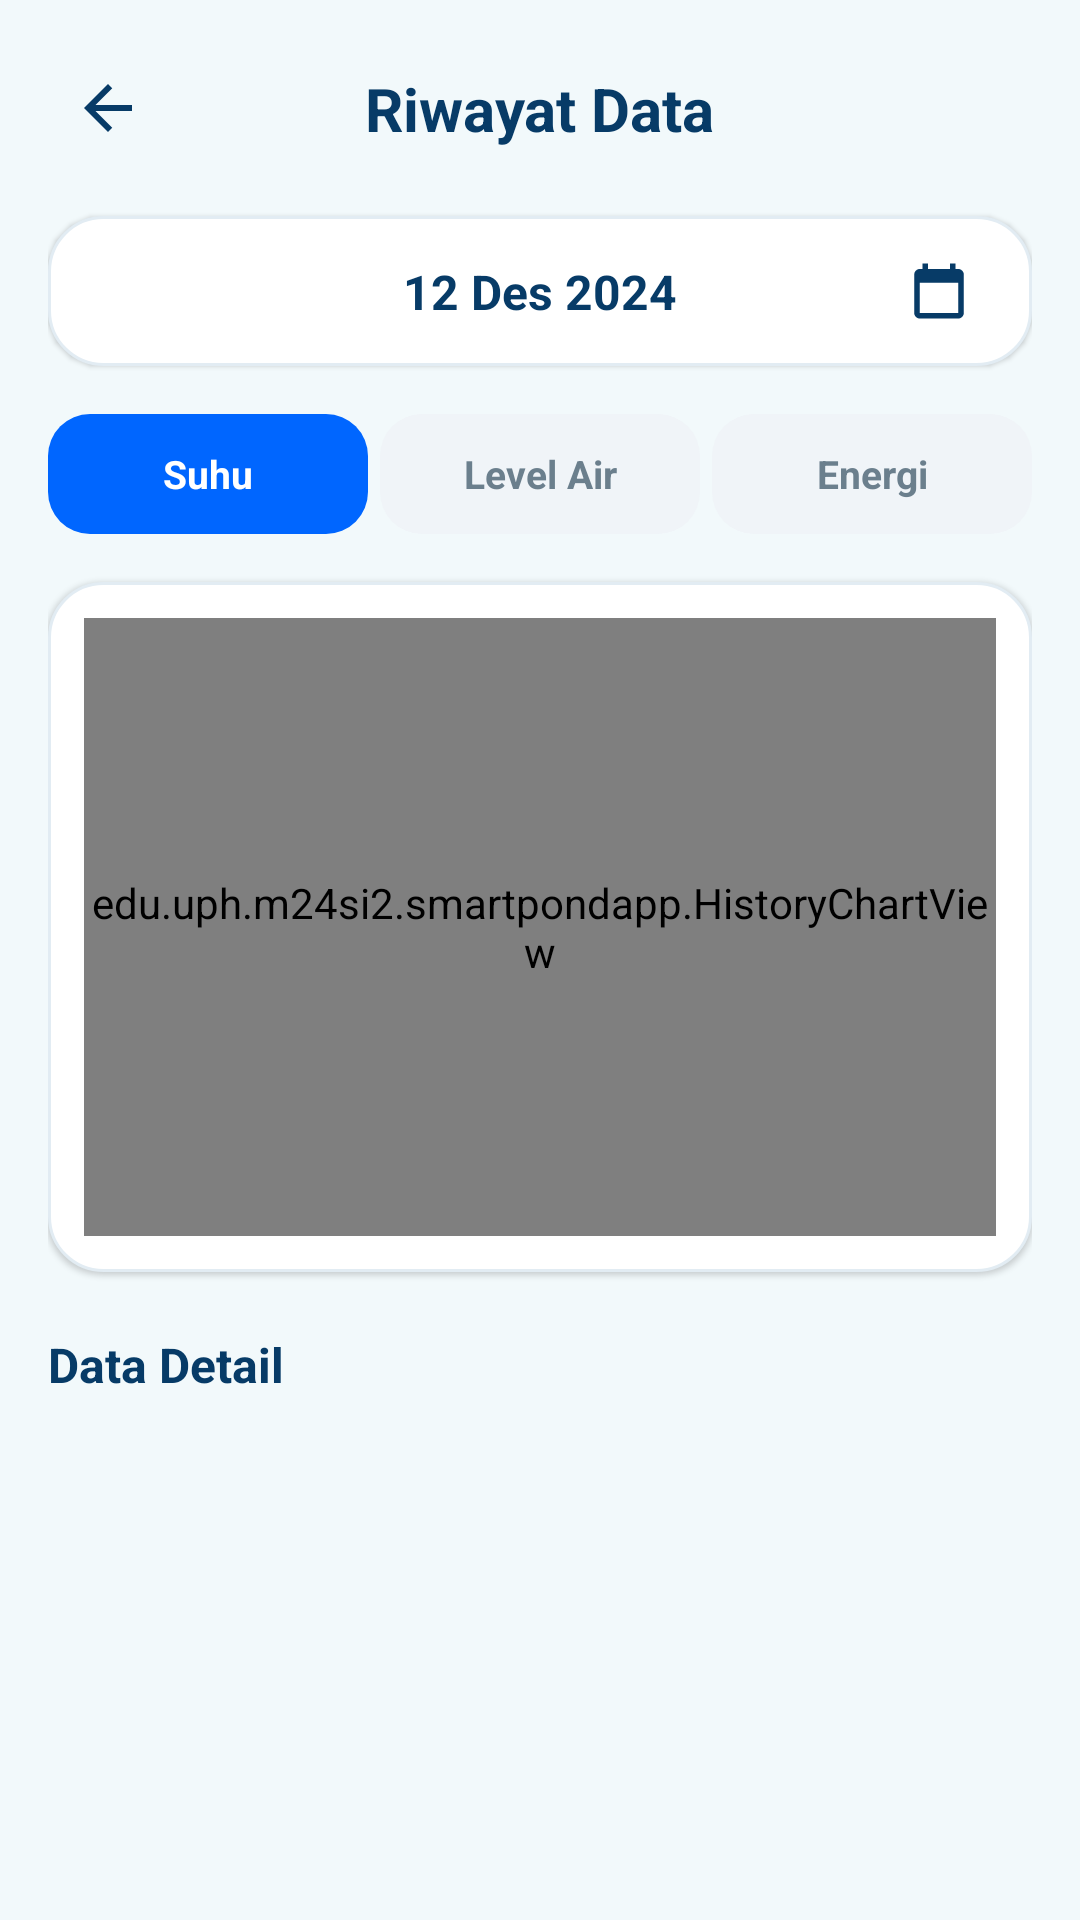

Reconstruct the res/layout file that produces this screen, plus the resources it refers to.
<!-- AndroidManifest.xml: application theme Theme.SmartPondApp -->
<!-- res/layout/activity_riwayat_data.xml -->
<?xml version="1.0" encoding="utf-8"?>
<androidx.constraintlayout.widget.ConstraintLayout xmlns:android="http://schemas.android.com/apk/res/android"
    xmlns:app="http://schemas.android.com/apk/res-auto"
    xmlns:tools="http://schemas.android.com/tools"
    android:id="@+id/mainRiwayatData"
    android:layout_width="match_parent"
    android:layout_height="match_parent"
    android:background="@color/sp_background"
    tools:context=".RiwayatDataActivity">

    
    <androidx.constraintlayout.widget.ConstraintLayout
        android:id="@+id/headerBar"
        android:layout_width="match_parent"
        android:layout_height="wrap_content"
        android:paddingHorizontal="16dp"
        android:paddingTop="16dp"
        android:paddingBottom="12dp"
        app:layout_constraintTop_toTopOf="parent">

        <ImageButton
            android:id="@+id/btnBack"
            android:layout_width="40dp"
            android:layout_height="40dp"
            android:background="?attr/selectableItemBackgroundBorderless"
            android:contentDescription="@string/cd_menu"
            android:src="@drawable/ic_back_24"
            app:layout_constraintBottom_toBottomOf="parent"
            app:layout_constraintStart_toStartOf="parent"
            app:layout_constraintTop_toTopOf="parent" />

        <TextView
            android:id="@+id/tvHeaderTitle"
            android:layout_width="wrap_content"
            android:layout_height="wrap_content"
            android:text="Riwayat Data"
            android:textColor="@color/sp_navy"
            android:textSize="20sp"
            android:textStyle="bold"
            app:layout_constraintBottom_toBottomOf="parent"
            app:layout_constraintEnd_toEndOf="parent"
            app:layout_constraintStart_toStartOf="parent"
            app:layout_constraintTop_toTopOf="parent" />

    </androidx.constraintlayout.widget.ConstraintLayout>

    
    <androidx.core.widget.NestedScrollView
        android:id="@+id/scrollRiwayat"
        android:layout_width="match_parent"
        android:layout_height="0dp"
        android:fillViewport="true"
        app:layout_constraintBottom_toBottomOf="parent"
        app:layout_constraintTop_toBottomOf="@id/headerBar">

        <LinearLayout
            android:layout_width="match_parent"
            android:layout_height="wrap_content"
            android:orientation="vertical"
            android:paddingHorizontal="16dp"
            android:paddingBottom="24dp">

            
            <androidx.constraintlayout.widget.ConstraintLayout
                android:id="@+id/cardDatePicker"
                android:layout_width="match_parent"
                android:layout_height="50dp"
                android:layout_marginTop="4dp"
                android:background="@drawable/bg_card_rounded"
                android:clickable="true"
                android:elevation="1dp"
                android:focusable="true"
                android:paddingHorizontal="20dp">

                <TextView
                    android:id="@+id/tvSelectedDate"
                    android:layout_width="wrap_content"
                    android:layout_height="wrap_content"
                    android:text="12 Des 2024"
                    android:textColor="@color/sp_navy"
                    android:textSize="16sp"
                    android:textStyle="bold"
                    app:layout_constraintBottom_toBottomOf="parent"
                    app:layout_constraintEnd_toEndOf="parent"
                    app:layout_constraintStart_toStartOf="parent"
                    app:layout_constraintTop_toTopOf="parent" />

                <ImageView
                    android:id="@+id/ivCalendarIcon"
                    android:layout_width="22dp"
                    android:layout_height="22dp"
                    android:contentDescription="Select Date"
                    android:src="@drawable/ic_calendar_24"
                    app:layout_constraintBottom_toBottomOf="parent"
                    app:layout_constraintEnd_toEndOf="parent"
                    app:layout_constraintTop_toTopOf="parent" />

            </androidx.constraintlayout.widget.ConstraintLayout>

            
            <LinearLayout
                android:layout_width="match_parent"
                android:layout_height="wrap_content"
                android:layout_marginTop="16dp"
                android:orientation="horizontal">

                <TextView
                    android:id="@+id/tabSuhu"
                    android:layout_width="0dp"
                    android:layout_height="40dp"
                    android:layout_marginEnd="4dp"
                    android:layout_weight="1"
                    android:background="@drawable/bg_tab_selected"
                    android:gravity="center"
                    android:text="Suhu"
                    android:textColor="#FFFFFF"
                    android:textSize="13sp"
                    android:textStyle="bold" />

                <TextView
                    android:id="@+id/tabLevelAir"
                    android:layout_width="0dp"
                    android:layout_height="40dp"
                    android:layout_marginEnd="4dp"
                    android:layout_weight="1"
                    android:background="@drawable/bg_tab_unselected"
                    android:gravity="center"
                    android:text="Level Air"
                    android:textColor="@color/sp_muted"
                    android:textSize="13sp"
                    android:textStyle="bold" />

                <TextView
                    android:id="@+id/tabEnergi"
                    android:layout_width="0dp"
                    android:layout_height="40dp"
                    android:layout_weight="1"
                    android:background="@drawable/bg_tab_unselected"
                    android:gravity="center"
                    android:text="Energi"
                    android:textColor="@color/sp_muted"
                    android:textSize="13sp"
                    android:textStyle="bold" />

            </LinearLayout>

            
            <androidx.constraintlayout.widget.ConstraintLayout
                android:id="@+id/cardChartRiwayat"
                android:layout_width="match_parent"
                android:layout_height="230dp"
                android:layout_marginTop="16dp"
                android:background="@drawable/bg_card_rounded"
                android:elevation="1dp"
                android:padding="12dp">

                <edu.uph.m24si2.smartpondapp.HistoryChartView
                    android:id="@+id/historyChartView"
                    android:layout_width="match_parent"
                    android:layout_height="match_parent" />

            </androidx.constraintlayout.widget.ConstraintLayout>

            
            <TextView
                android:id="@+id/tvSectionDataDetail"
                android:layout_width="wrap_content"
                android:layout_height="wrap_content"
                android:layout_marginTop="20dp"
                android:text="Data Detail"
                android:textColor="@color/sp_navy"
                android:textSize="16sp"
                android:textStyle="bold" />

            
            <androidx.constraintlayout.widget.ConstraintLayout
                android:layout_width="match_parent"
                android:layout_height="wrap_content"
                android:layout_marginTop="12dp"
                android:background="@drawable/bg_card_rounded"
                android:elevation="1dp">

                <androidx.recyclerview.widget.RecyclerView
                    android:id="@+id/rvRiwayatData"
                    android:layout_width="match_parent"
                    android:layout_height="wrap_content"
                    android:nestedScrollingEnabled="false"
                    tools:itemCount="4"
                    tools:listitem="@layout/item_riwayat_data"
                    app:layout_constraintBottom_toBottomOf="parent"
                    app:layout_constraintTop_toTopOf="parent" />

            </androidx.constraintlayout.widget.ConstraintLayout>

        </LinearLayout>

    </androidx.core.widget.NestedScrollView>

</androidx.constraintlayout.widget.ConstraintLayout>
<!-- res/layout/item_riwayat_data.xml (included above) -->
<?xml version="1.0" encoding="utf-8"?>
<LinearLayout xmlns:android="http://schemas.android.com/apk/res/android"
    xmlns:tools="http://schemas.android.com/tools"
    android:layout_width="match_parent"
    android:layout_height="wrap_content"
    android:orientation="vertical">

    <LinearLayout
        android:layout_width="match_parent"
        android:layout_height="48dp"
        android:gravity="center_vertical"
        android:orientation="horizontal"
        android:paddingHorizontal="16dp">

        <TextView
            android:id="@+id/tvRiwayatTime"
            android:layout_width="0dp"
            android:layout_height="wrap_content"
            android:layout_weight="1"
            android:textColor="@color/sp_muted"
            android:textSize="14sp"
            android:textStyle="bold"
            tools:text="00:00" />

        <TextView
            android:id="@+id/tvRiwayatValue"
            android:layout_width="wrap_content"
            android:layout_height="wrap_content"
            android:textColor="@color/sp_navy"
            android:textSize="15sp"
            android:textStyle="bold"
            tools:text="25.3 °C" />

    </LinearLayout>

    <View
        android:layout_width="match_parent"
        android:layout_height="1dp"
        android:background="#EAF0F6" />

</LinearLayout>
<!-- resources referenced by this layout -->
<resources>
  <color name="sp_background">#F2F9FB</color>
  <color name="sp_muted">#6B7F8D</color>
  <color name="sp_navy">#073B67</color>
  <!-- drawable bg_card_rounded (drawable) -->
  <?xml version="1.0" encoding="utf-8"?>
  <shape xmlns:android="http://schemas.android.com/apk/res/android"
      android:shape="rectangle">
      <solid android:color="@color/sp_card_bg" />
      <corners android:radius="18dp" />
      <stroke
          android:width="1dp"
          android:color="@color/sp_card_stroke" />
  </shape>
  <!-- drawable bg_tab_selected (drawable) -->
  <?xml version="1.0" encoding="utf-8"?>
  <shape xmlns:android="http://schemas.android.com/apk/res/android"
      android:shape="rectangle">
      <solid android:color="#0066FF" />
      <corners android:radius="14dp" />
  </shape>
  <!-- drawable bg_tab_unselected (drawable) -->
  <?xml version="1.0" encoding="utf-8"?>
  <shape xmlns:android="http://schemas.android.com/apk/res/android"
      android:shape="rectangle">
      <solid android:color="#F0F4F8" />
      <corners android:radius="14dp" />
  </shape>
  <!-- drawable ic_back_24 (drawable) -->
  <?xml version="1.0" encoding="utf-8"?>
  <vector xmlns:android="http://schemas.android.com/apk/res/android"
      android:width="24dp"
      android:height="24dp"
      android:viewportWidth="24"
      android:viewportHeight="24">
      <path
          android:fillColor="@color/sp_navy"
          android:pathData="M20,11H7.83l5.59,-5.59L12,4l-8,8 8,8 1.41,-1.41L7.83,13H20v-2z" />
  </vector>
  <!-- drawable ic_calendar_24 (drawable) -->
  <?xml version="1.0" encoding="utf-8"?>
  <vector xmlns:android="http://schemas.android.com/apk/res/android"
      android:width="24dp"
      android:height="24dp"
      android:viewportWidth="24"
      android:viewportHeight="24">
      <path
          android:fillColor="@color/sp_navy"
          android:pathData="M19,4h-1V2h-2v2H8V2H6v2H5C3.89,4 3.01,4.9 3.01,6L3,20c0,1.1 0.89,2 2,2h14c1.1,0 2,-0.9 2,-2V6C21,4.9 20.1,4 19,4z M19,20H5V9h14V20z" />
  </vector>
  <string name="cd_menu">Menu</string>
  <style name="Theme.SmartPondApp" parent="Base.Theme.SmartPondApp" />
  <color name="sp_card_bg">#FFFFFF</color>
  <color name="sp_card_stroke">#E2ECF3</color>
  <style name="Base.Theme.SmartPondApp" parent="Theme.Material3.DayNight.NoActionBar">
          
          <item name="colorPrimary">#073B67</item>
      </style>
</resources>
